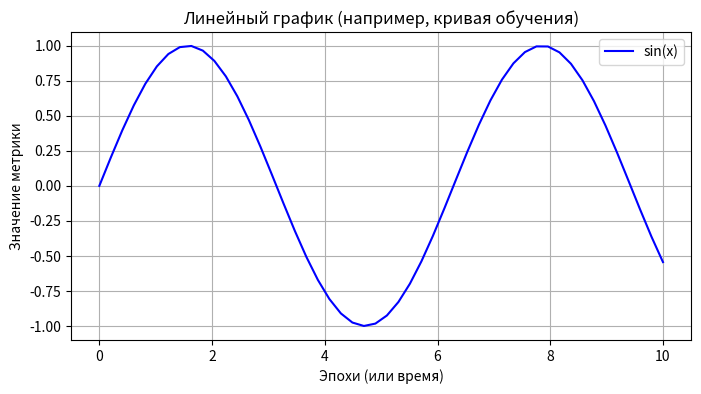
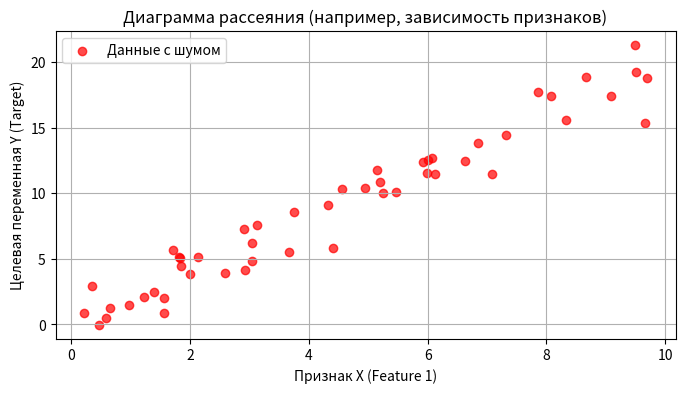

Source code (Python) for these figures, in order:
"""
Микро-шаг 187: Основы визуализации данных с Matplotlib (Matplotlib Basics).
Построение линейного графика и диаграммы рассеяния (scatter plot).
В ML это используется для разведочного анализа данных (EDA) и визуализации метрик обучения.
"""

import numpy as np
import matplotlib.pyplot as plt


def main() -> None:
    # Генерируем синтетические данные с помощью NumPy
    x_values: np.ndarray = np.linspace(start=0.0, stop=10.0, num=50)

    # 1. Линейный график (Line plot)
    # Имитируем кривую обучения или тренд
    y_line: np.ndarray = np.sin(x_values)

    plt.figure(figsize=(8, 4))
    plt.plot(x_values, y_line, color="blue", label="sin(x)")
    plt.title("Линейный график (например, кривая обучения)")
    plt.xlabel("Эпохи (или время)")
    plt.ylabel("Значение метрики")
    plt.legend()
    plt.grid(True)

    print("Отображение линейного графика... (закройте окно для продолжения)")
    plt.show()

    # 2. Диаграмма рассеяния (Scatter plot)
    # Имитируем распределение объектов в пространстве признаков
    np.random.seed(seed=42)
    x_scatter: np.ndarray = np.random.rand(50) * 10
    y_scatter: np.ndarray = x_scatter * 2 + np.random.randn(50) * 1.5  # Линейная зависимость + шум

    plt.figure(figsize=(8, 4))
    plt.scatter(x_scatter, y_scatter, color="red", alpha=0.7, label="Данные с шумом")
    plt.title("Диаграмма рассеяния (например, зависимость признаков)")
    plt.xlabel("Признак X (Feature 1)")
    plt.ylabel("Целевая переменная Y (Target)")
    plt.legend()
    plt.grid(True)

    print("Отображение диаграммы рассеяния... (закройте окно для завершения)")
    plt.show()


if __name__ == "__main__":
    main()
